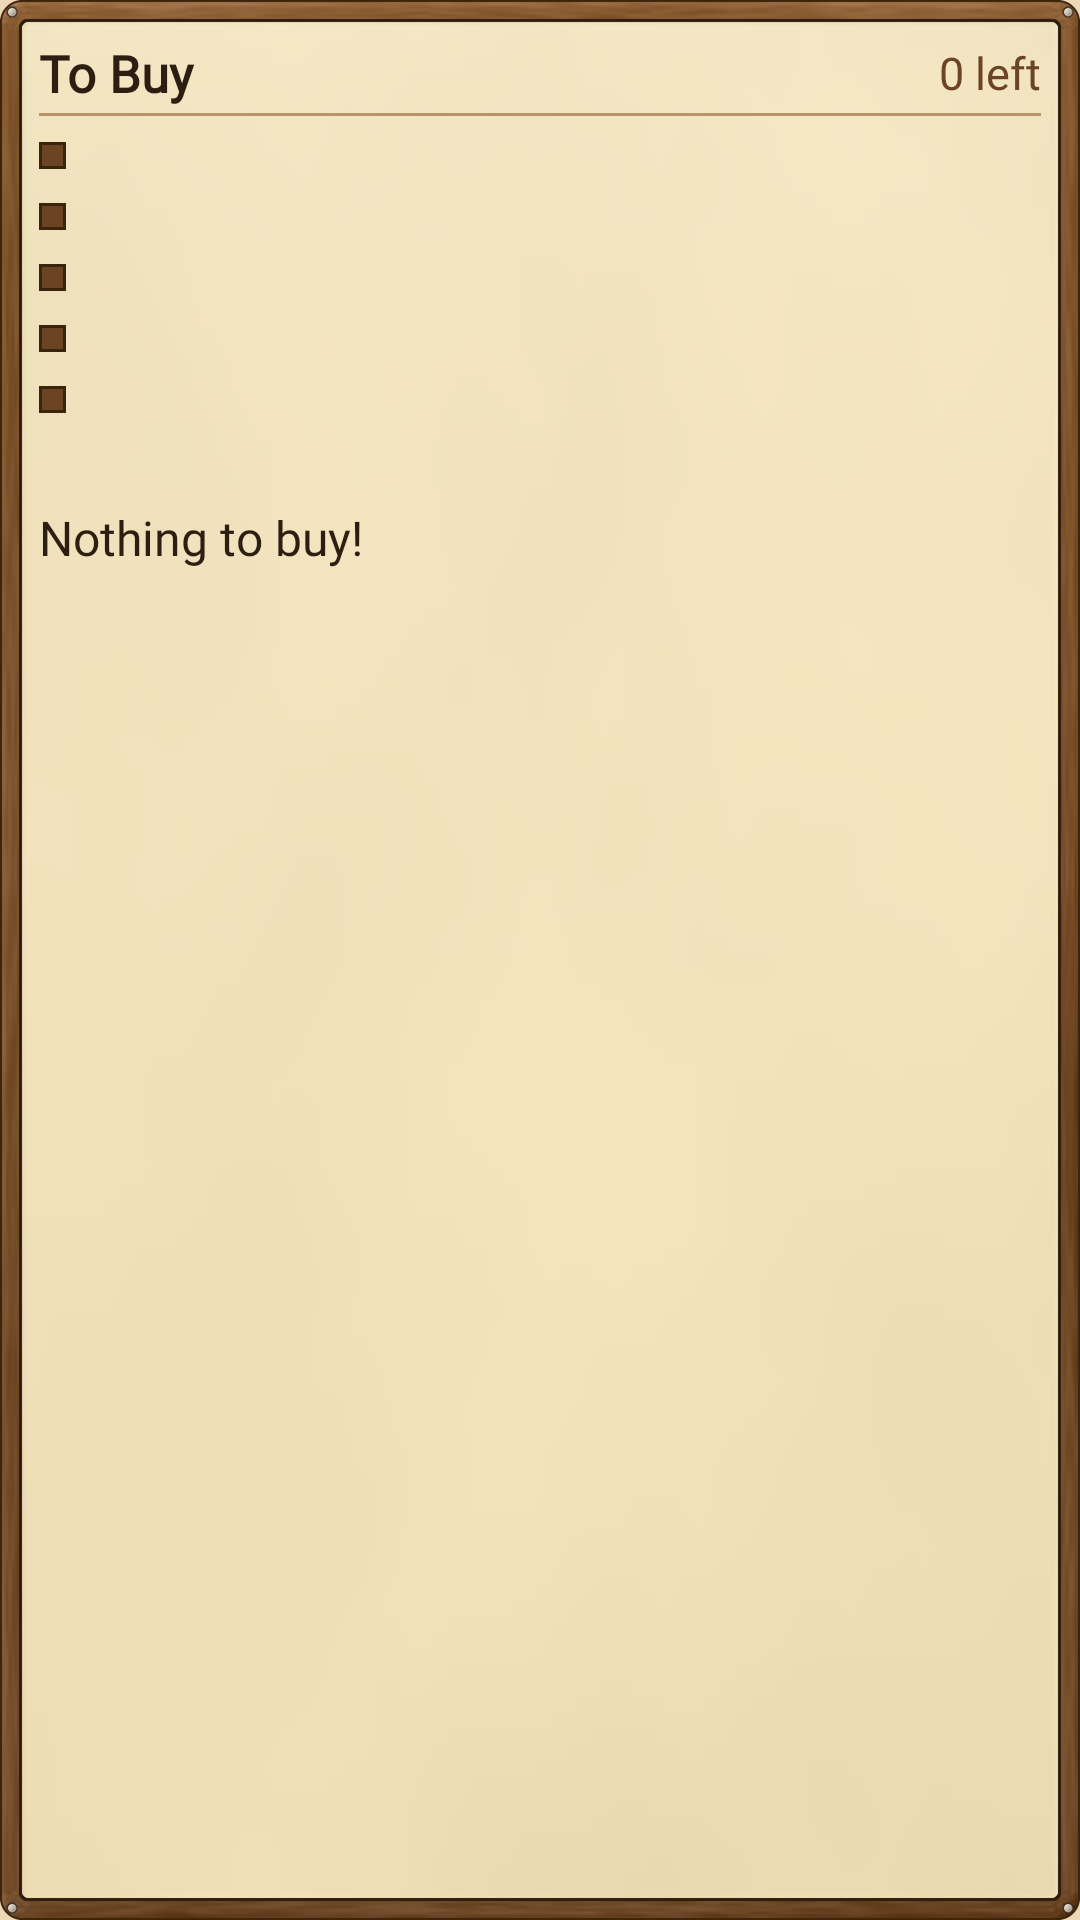

Write the Android layout XML for this screen, with the resource values it uses.
<!-- AndroidManifest.xml: application theme Theme.CommandAssistant -->
<!-- res/layout/widget_grocery.xml -->
<?xml version="1.0" encoding="utf-8"?>
<LinearLayout xmlns:android="http://schemas.android.com/apk/res/android"
    android:id="@+id/g_root"
    android:layout_width="match_parent"
    android:layout_height="match_parent"
    android:background="@drawable/widget_panel"
    android:orientation="vertical"
    android:padding="13dp">

    <LinearLayout
        android:layout_width="match_parent"
        android:layout_height="wrap_content"
        android:gravity="center_vertical"
        android:orientation="horizontal">

        <TextView
            android:layout_width="0dp"
            android:layout_height="wrap_content"
            android:layout_weight="1"
            android:fontFamily="@font/jersey15_regular"
            android:maxLines="1"
            android:text="To Buy"
            android:textColor="#2C1E11"
            android:textSize="17sp"
            android:textStyle="bold" />

        <TextView
            android:id="@+id/g_count"
            android:layout_width="wrap_content"
            android:layout_height="wrap_content"
            android:fontFamily="@font/jersey15_regular"
            android:text="0 left"
            android:textColor="#6B4423"
            android:textSize="15sp" />
    </LinearLayout>

    <LinearLayout
        android:layout_width="match_parent"
        android:layout_height="1dp"
        android:layout_marginTop="2dp"
        android:layout_marginBottom="3dp"
        android:background="#B8946A" />

    <TextView
        android:id="@+id/g_line1"
        android:layout_width="match_parent"
        android:layout_height="wrap_content"
        android:drawableStart="@drawable/dot_item"
        android:drawablePadding="6dp"
        android:ellipsize="end"
        android:fontFamily="@font/jersey15_regular"
        android:maxLines="1"
        android:textColor="#2C1E11"
        android:textSize="15sp" />

    <TextView
        android:id="@+id/g_line2"
        android:layout_width="match_parent"
        android:layout_height="wrap_content"
        android:drawableStart="@drawable/dot_item"
        android:drawablePadding="6dp"
        android:ellipsize="end"
        android:fontFamily="@font/jersey15_regular"
        android:maxLines="1"
        android:textColor="#2C1E11"
        android:textSize="15sp" />

    <TextView
        android:id="@+id/g_line3"
        android:layout_width="match_parent"
        android:layout_height="wrap_content"
        android:drawableStart="@drawable/dot_item"
        android:drawablePadding="6dp"
        android:ellipsize="end"
        android:fontFamily="@font/jersey15_regular"
        android:maxLines="1"
        android:textColor="#2C1E11"
        android:textSize="15sp" />

    <TextView
        android:id="@+id/g_line4"
        android:layout_width="match_parent"
        android:layout_height="wrap_content"
        android:drawableStart="@drawable/dot_item"
        android:drawablePadding="6dp"
        android:ellipsize="end"
        android:fontFamily="@font/jersey15_regular"
        android:maxLines="1"
        android:textColor="#2C1E11"
        android:textSize="15sp" />

    <TextView
        android:id="@+id/g_line5"
        android:layout_width="match_parent"
        android:layout_height="wrap_content"
        android:drawableStart="@drawable/dot_item"
        android:drawablePadding="6dp"
        android:ellipsize="end"
        android:fontFamily="@font/jersey15_regular"
        android:maxLines="1"
        android:textColor="#2C1E11"
        android:textSize="15sp" />

    <TextView
        android:id="@+id/g_more"
        android:layout_width="match_parent"
        android:layout_height="wrap_content"
        android:fontFamily="@font/jersey15_regular"
        android:textColor="#6B4423"
        android:textSize="14sp" />

    <TextView
        android:id="@+id/g_empty"
        android:layout_width="match_parent"
        android:layout_height="wrap_content"
        android:fontFamily="@font/jersey15_regular"
        android:paddingTop="6dp"
        android:text="Nothing to buy!"
        android:textColor="#2C1E11"
        android:textSize="16sp" />
</LinearLayout>
<!-- resources referenced by this layout -->
<resources>
  <!-- drawable dot_item (drawable) -->
  <?xml version="1.0" encoding="utf-8"?>
  <shape xmlns:android="http://schemas.android.com/apk/res/android" android:shape="rectangle">
      <solid android:color="#6B4423" />
      <stroke android:width="1dp" android:color="#3B240E" />
      <size android:width="9dp" android:height="9dp" />
  </shape>
  <style name="Theme.CommandAssistant" parent="android:Theme.Material.Light.NoActionBar">
          <item name="android:windowBackground">#EED9B7</item>
          <item name="android:statusBarColor">#3B240E</item>
          <item name="android:navigationBarColor">#3B240E</item>
      </style>
</resources>
